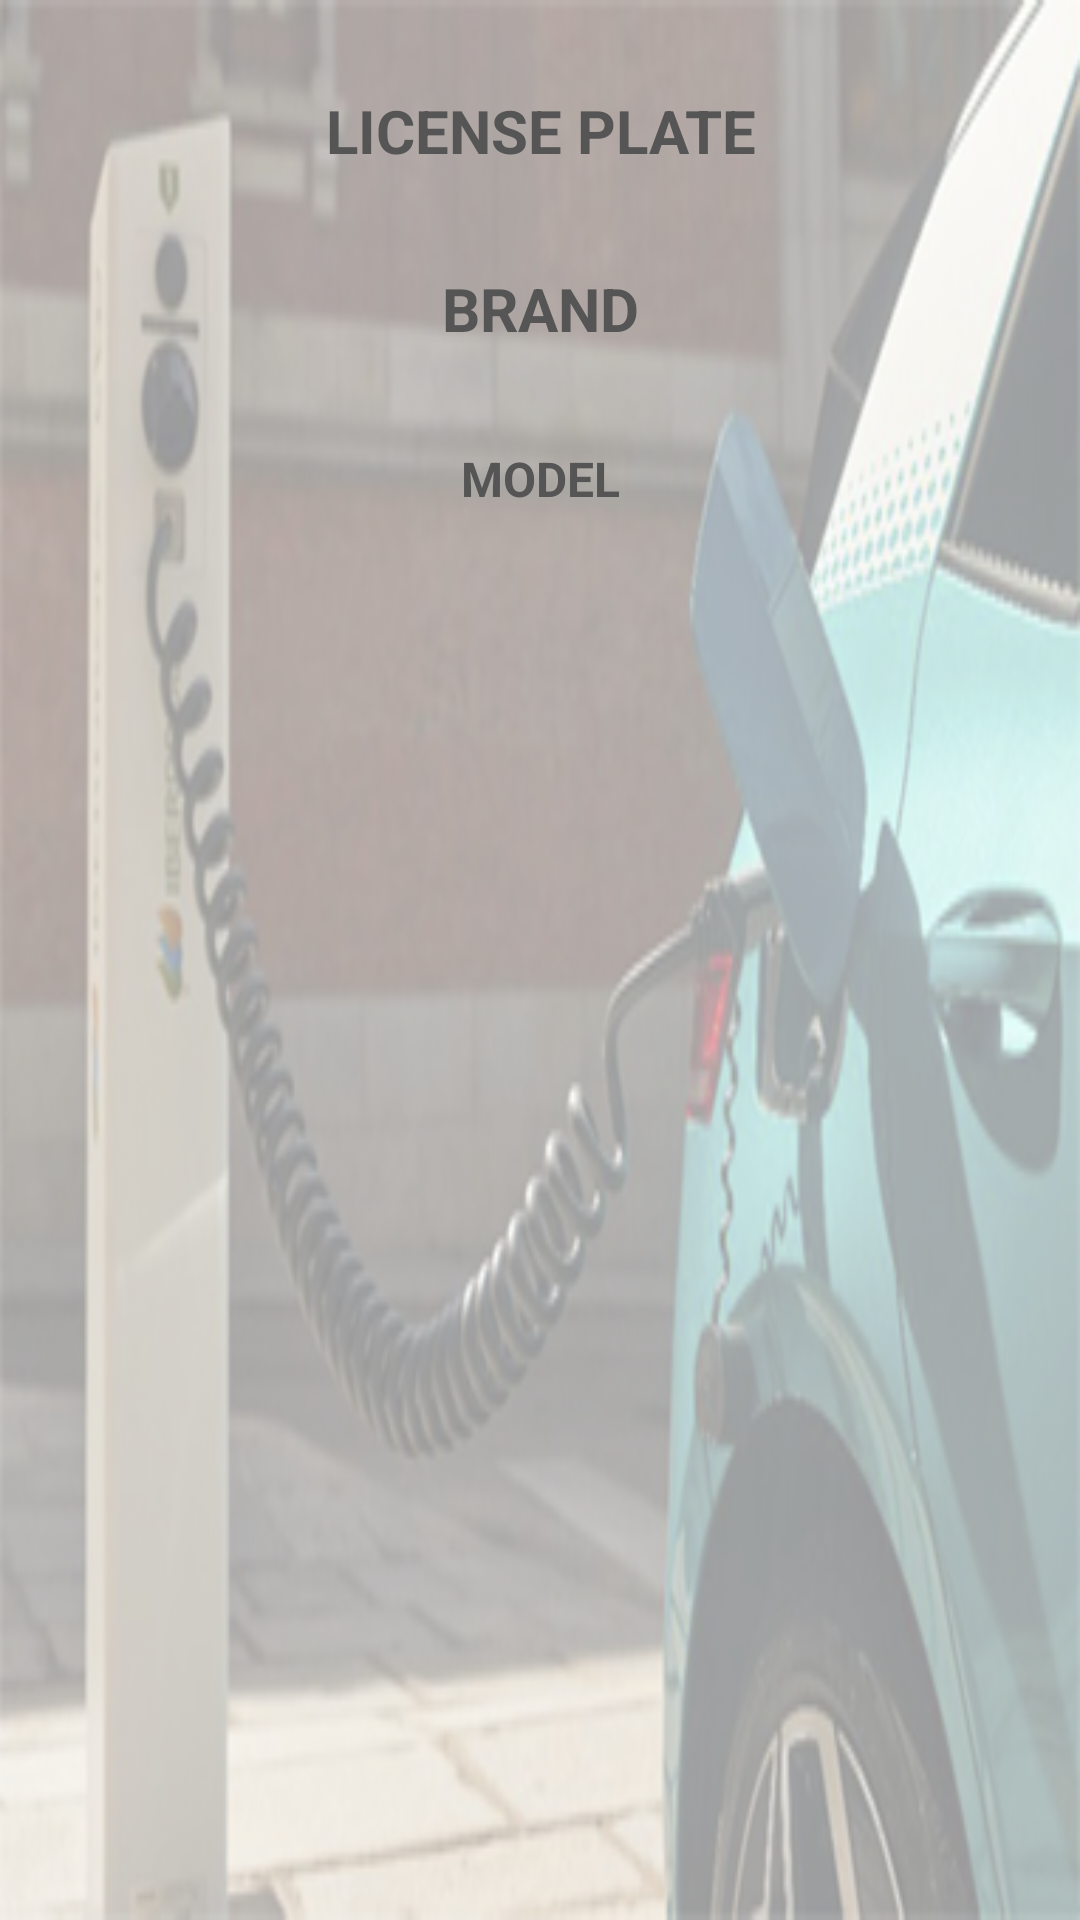

Write the Android layout XML for this screen, with the resource values it uses.
<!-- AndroidManifest.xml: application theme Theme.Emission -->
<!-- res/layout/vehicle_item.xml -->
<?xml version="1.0" encoding="utf-8"?>
<LinearLayout xmlns:android="http://schemas.android.com/apk/res/android"
    android:layout_width="match_parent"
    android:layout_height="wrap_content"
    android:background="@drawable/vehicle_backg"
    android:orientation="vertical"
    android:padding="30dp">

    <TextView
        android:id="@+id/textView"
        android:layout_width="match_parent"
        android:layout_height="wrap_content"
        android:text="@string/title_license_plate_mssg"
        android:textAlignment="center"
        android:textColor="#555555"
        android:textSize="20sp"
        android:textStyle="bold" />

    <TextView
        android:id="@+id/tv_vehicleLicensePlate"
        android:layout_width="match_parent"
        android:layout_height="wrap_content"
        android:textAlignment="center"
        android:textColor="#555555"
        android:textSize="24sp" />

    <TextView
        android:id="@+id/tv_vehicleTitleBrand"
        android:layout_width="match_parent"
        android:layout_height="wrap_content"
        android:text="@string/title_brand_mssg"
        android:textAlignment="center"
        android:textColor="#555555"
        android:textSize="20sp"
        android:textStyle="bold" />

    <TextView
        android:id="@+id/tv_vehicleBrand"
        android:layout_width="match_parent"
        android:layout_height="wrap_content"
        android:textAlignment="center"
        android:textColor="#555555"
        android:textSize="24sp" />

    <LinearLayout
        android:layout_width="match_parent"
        android:layout_height="match_parent"
        android:orientation="horizontal">

        <TextView
            android:id="@+id/textView12"
            android:layout_width="55dp"
            android:layout_height="wrap_content"
            android:layout_weight="1"
            android:text="@string/title_model_mssg"
            android:textAlignment="center"
            android:textColor="#555555"
            android:textSize="16sp"
            android:textStyle="bold" />
    </LinearLayout>

    <TextView
        android:id="@+id/tv_vehicleModel"
        android:layout_width="match_parent"
        android:layout_height="wrap_content"
        android:textAlignment="center"
        android:textColor="#555555"
        android:textSize="16sp" />

    <LinearLayout
        android:layout_width="match_parent"
        android:layout_height="match_parent"
        android:orientation="horizontal">

        <Button
            android:id="@+id/bt_viewVehicle"
            android:layout_width="wrap_content"
            android:layout_height="wrap_content"
            android:layout_weight="1"
            android:backgroundTint="#3F51B5"
            android:text="@string/view_mssg"
            android:textColor="#FFFFFF" />

    </LinearLayout>
</LinearLayout>
<!-- resources referenced by this layout -->
<resources>
  <!-- drawable vehicle_backg: png bitmap (drawable, 174739 bytes) -->
  <string name="title_brand_mssg">BRAND</string>
  <string name="title_license_plate_mssg">LICENSE PLATE</string>
  <string name="title_model_mssg">MODEL</string>
  <string name="view_mssg">VIEW</string>
  <style name="Theme.Emission" parent="Theme.MaterialComponents.DayNight.DarkActionBar">
          
          <item name="colorPrimary">@color/purple_500</item>
          <item name="colorPrimaryVariant">@color/purple_700</item>
          <item name="colorOnPrimary">@color/white</item>
          
          <item name="colorSecondary">@color/teal_200</item>
          <item name="colorSecondaryVariant">@color/teal_700</item>
          <item name="colorOnSecondary">@color/black</item>
          
          <item name="android:statusBarColor" tools:targetApi="l">?attr/colorPrimaryVariant</item>
          
      </style>
  <!-- not gathered from this repository: default colours our renderer supplied (Android Studio template values) -->
  <color name="purple_500">#FF6200EE</color>
  <color name="purple_700">#FF3700B3</color>
  <color name="teal_200">#FF03DAC5</color>
  <color name="teal_700">#FF018786</color>
  <color name="black">#FF000000</color>
  <color name="white">#FFFFFFFF</color>
</resources>
